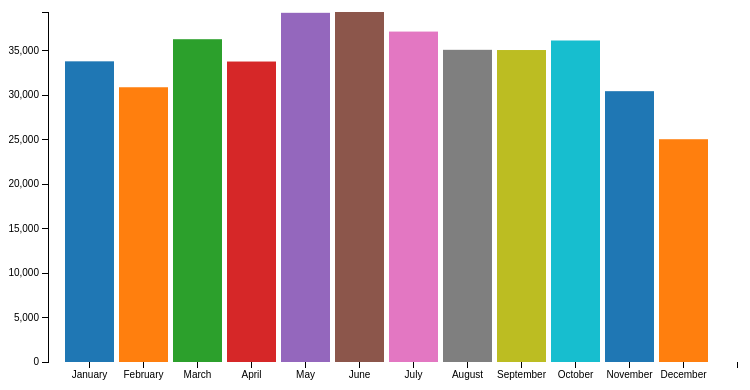
D3 v3 page, settled after 360 driven frames (6 s of simulated time); the page loaded 1 data file(s).


    //Set up margin and percentage formatter
    var margin = {top:20, right: 30, bottom: 30, left:40};
    var width = 800-margin.left-margin.right;
    var height = 400-margin.top-margin.bottom;
    //var formatPercent = d3.format("%.0");
    //Create SVG Element
    var svg = d3.select("body")
          .append("svg")
          .attr({"width":width+margin.left+margin.right,"height":height+margin.top+margin.bottom})
          .append("g")
          .attr("transform","translate("+margin.left+","+margin.right+")");
    //Create y  and yscale
    var yScale = d3.scale.linear().range([height,0]);
    var xScale = d3.scale.ordinal().rangeRoundBands([0,width],0.1,0.2);
    //Create category for color
    var c10 = d3.scale.category10();
    //Load data from external tsv file
    d3.csv("../data/month_borough.csv", function(data){
      //Set domain of x and y scales based on loaded data
      yScale.domain([0,d3.max(data, function(d){ return d.Total_Accidents; })]);
      xScale.domain(data.map(function(d){ return d.MONTH; }));
      //Create X and Y Axis based on scales and data
      var xAxis = d3.svg.axis()
                .scale(xScale)
                .orient("bottom");
      var yAxis = d3.svg.axis()
                .scale(yScale)
                .orient("left")
                //.tickFormat(formatPercent);
      //Add bars
      var bars = svg.selectAll("rect")
                    .data(data)
                    .enter()
                    .append("rect")
                    .attr("class","bar")
                    .attr("width", xScale.rangeBand())
                    .attr("fill","steelblue")
                    .attr("y","0")
                    .transition()
                    .ease("polyin")
                    .duration(2000)
                    .attr("fill", function(d,i){
                      return c10(Math.random()*10*i);
                    })
                    .attr("y", function(d){
                      return yScale(d.Total_Accidents);
                    })
                    .attr("x", function(d){
                      return xScale(d.MONTH);
                    })              
                    .attr("height", function(d){
                      return height-yScale(d.Total_Accidents);
                    });
      //Add X Axis
      svg.append("g")
        .attr("transform","translate(0,"+height+")")
        .call(xAxis)
        .attr("class","x axis");
      //Add Y Axis
      svg.append("g")
        .attr("class", "y axis")
        .call(yAxis);
    });
  

### data: ../data/month_borough.csv
MONTH, BRONX, BROOKLYN, MANHATTAN, QUEENS, STATEN ISLAND, Total_Accidents
January, 5253, 10740, 6855, 9490, 1474, 33812
February, 4859, 9662, 6503, 8562, 1311, 30897
March, 5748, 11610, 7552, 10013, 1376, 36299
April, 5296, 10607, 7415, 9243, 1228, 33789
May, 6193, 12649, 8304, 10740, 1381, 39267
June, 6153, 12792, 8261, 10724, 1429, 39359
July, 5838, 11916, 7606, 10509, 1289, 37158
August, 5438, 11360, 7257, 9793, 1258, 35106
September, 5379, 11107, 7644, 9722, 1231, 35083
October, 5526, 11280, 7649, 10342, 1357, 36154
November, 4666, 9583, 6432, 8614, 1161, 30456
December, 3797, 7871, 5237, 7009, 1138, 25052